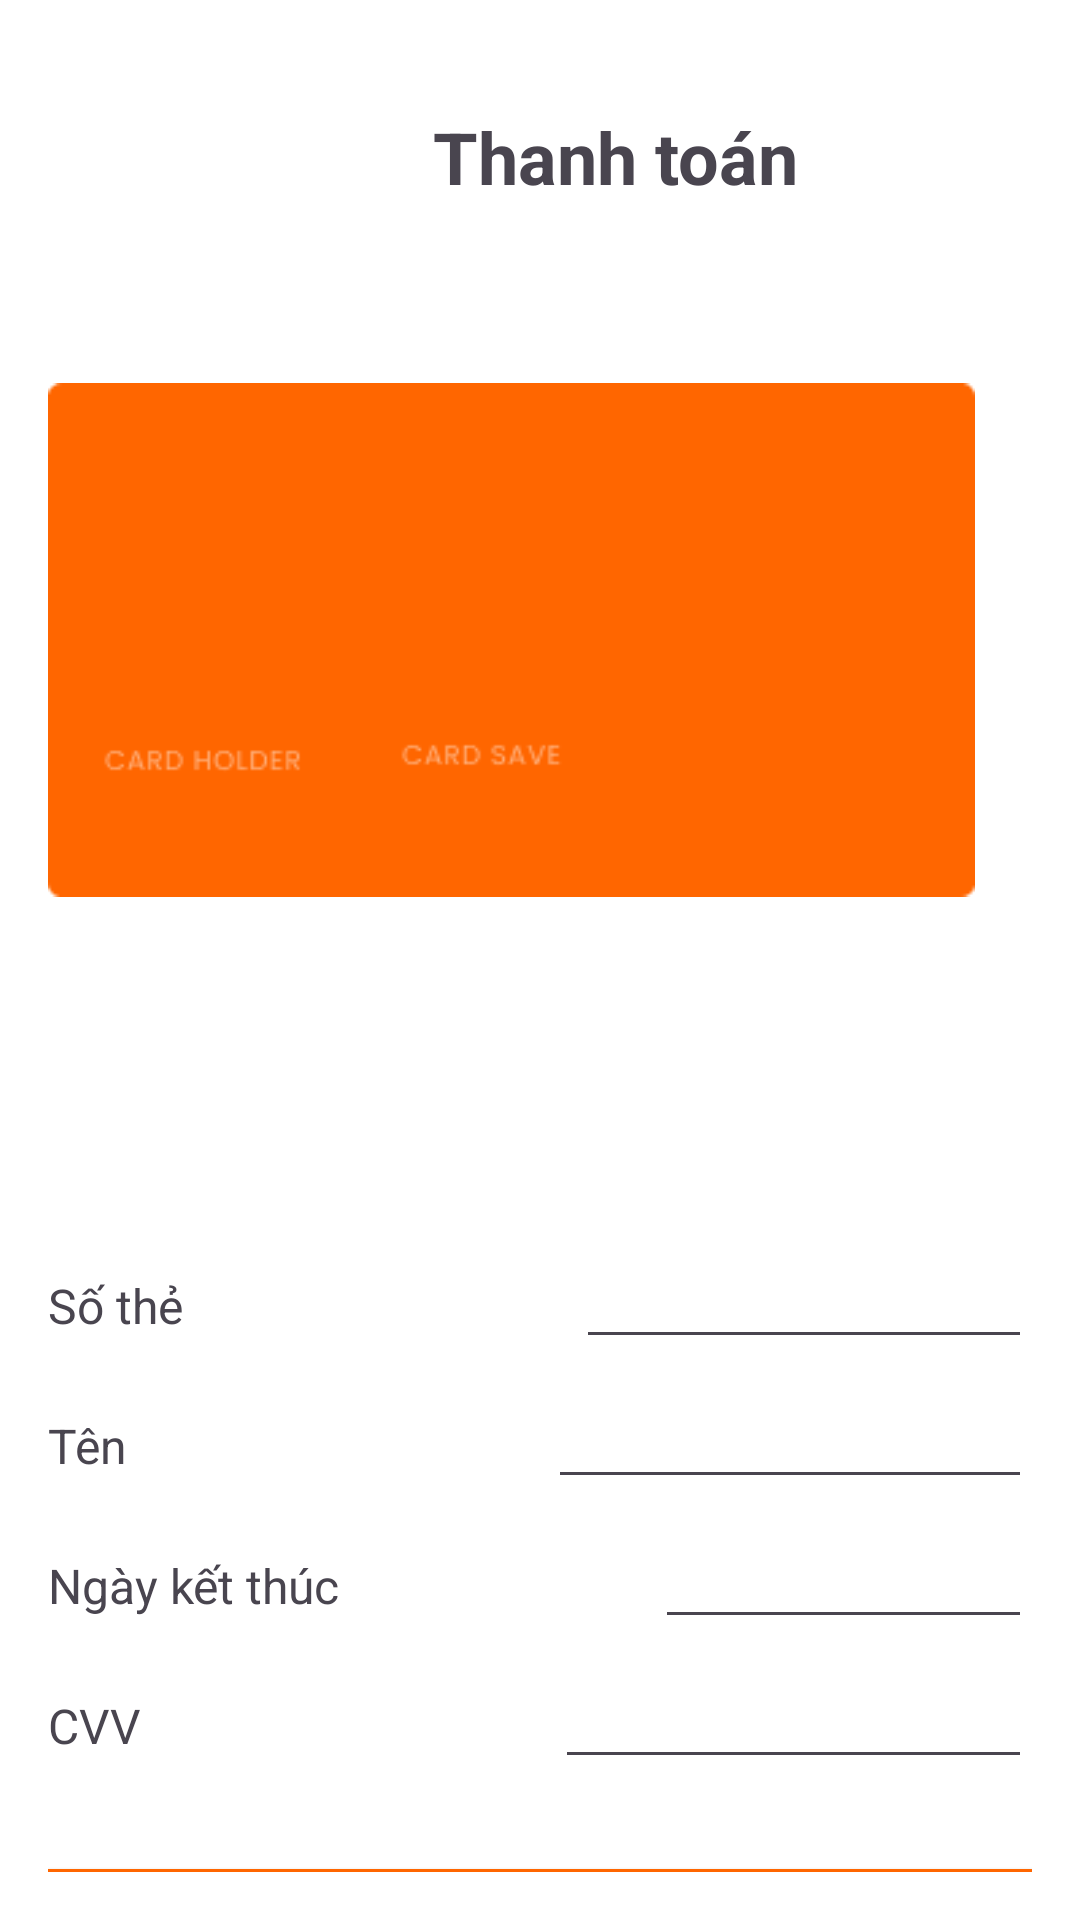

The Android layout XML behind this screen, and the referenced resources:
<!-- AndroidManifest.xml: application theme Theme.Challenges -->
<!-- res/layout/fragment_payment_card.xml -->
<?xml version="1.0" encoding="utf-8"?>
<LinearLayout xmlns:android="http://schemas.android.com/apk/res/android"
    android:layout_width="match_parent"
    android:layout_height="match_parent"
    xmlns:tools="http://schemas.android.com/tools"
    android:orientation="vertical"
    android:padding="16dp"
    tools:context=".fragment.PaymentCard"
    android:background="@color/white">

    <TextView
        android:layout_marginTop="20dp"
        android:id="@+id/txtTitle"
        android:layout_width="378dp"
        android:layout_height="wrap_content"
        android:layout_centerHorizontal="true"
        android:text="Thanh toán"
        android:textSize="24sp"
        android:textStyle="bold"
        android:gravity="center"/>


    <LinearLayout
        android:layout_width="match_parent"
        android:layout_height="wrap_content"
        android:orientation="vertical"
        >

        <LinearLayout
            android:layout_width="match_parent"
            android:layout_height="338dp"
            android:orientation="horizontal">

            <RelativeLayout
                android:layout_width="match_parent"
                android:layout_height="281dp"
                android:layout_marginTop="30dp"
                android:orientation="horizontal">

                <ImageView
                    android:id="@+id/cardImage"
                    android:layout_width="wrap_content"
                    android:layout_height="wrap_content"
                    android:layout_alignParentEnd="true"
                    android:layout_marginTop="20dp"
                    android:layout_marginEnd="19dp"
                    android:src="@drawable/card" />

                <ImageView
                    android:id="@+id/checkCard"
                    android:layout_width="40dp"
                    android:layout_height="31dp"
                    android:layout_above="@+id/textCvv"
                    android:layout_alignEnd="@+id/cardImage"
                    android:layout_marginEnd="273dp"
                    android:layout_marginBottom="103dp" />

                <TextView
                    android:id="@+id/textCard"
                    android:layout_width="match_parent"
                    android:layout_height="20dp"
                    android:layout_alignStart="@+id/cardImage"
                    android:layout_alignEnd="@+id/cardImage"
                    android:layout_alignParentTop="true"
                    android:layout_alignParentBottom="true"
                    android:layout_marginStart="30dp"
                    android:layout_marginTop="70dp"
                    android:layout_marginEnd="-6dp"
                    android:layout_marginBottom="-46dp"
                    android:text=""
                    android:textColor="@color/white"
                    android:textSize="30sp" />
                <TextView
                    android:id="@+id/nameCard"
                    android:layout_width="match_parent"
                    android:layout_height="20dp"
                    android:layout_alignStart="@+id/cardImage"
                    android:layout_alignEnd="@+id/cardImage"
                    android:layout_alignParentTop="true"
                    android:layout_alignParentBottom="true"
                    android:layout_marginStart="30dp"
                    android:layout_marginTop="110dp"
                    android:layout_marginEnd="-6dp"
                    android:layout_marginBottom="-46dp"
                    android:text=""
                    android:textColor="@color/white"
                    android:textSize="20sp" />

                <TextView
                    android:id="@+id/textDate"
                    android:layout_width="wrap_content"
                    android:layout_height="wrap_content"
                    android:layout_alignBottom="@id/cardImage"
                    android:layout_marginStart="-330dp"
                    android:layout_marginBottom="19dp"
                    android:layout_toEndOf="@id/cardImage"
                    android:text=""
                    android:textSize="16sp"
                    android:textColor="@color/white"/>

                <TextView
                    android:id="@+id/textCvv"
                    android:layout_width="wrap_content"
                    android:layout_height="wrap_content"
                    android:layout_alignEnd="@+id/cardImage"
                    android:layout_alignBottom="@id/cardImage"
                    android:layout_marginEnd="170dp"
                    android:layout_marginBottom="19dp"
                    android:text=""
                    android:textSize="16sp"
                    android:textColor="@color/white"/>
            </RelativeLayout>

        </LinearLayout>

        <LinearLayout
            android:layout_width="match_parent"
            android:layout_height="wrap_content"
            android:orientation="horizontal"
            android:layout_marginTop="8dp">

            <TextView
                android:layout_width="wrap_content"
                android:layout_height="wrap_content"
                android:text="Số thẻ"
                android:textSize="16sp"
                android:layout_weight="1"/>

            <EditText
                android:id="@+id/edtThe"
                android:layout_width="wrap_content"
                android:layout_height="wrap_content"
                android:text=""
                android:textSize="16sp"
                android:layout_weight="1"/>
        </LinearLayout>
        <LinearLayout
            android:layout_width="match_parent"
            android:layout_height="wrap_content"
            android:orientation="horizontal"
            android:layout_marginTop="8dp">

            <TextView
                android:layout_width="wrap_content"
                android:layout_height="wrap_content"
                android:text="Tên"
                android:textSize="16sp"
                android:layout_weight="1"/>

            <EditText
                android:id="@+id/edtName"
                android:layout_width="wrap_content"
                android:layout_height="wrap_content"
                android:text=""
                android:textSize="16sp"
                android:layout_weight="1"/>
        </LinearLayout>
        <LinearLayout
            android:layout_width="match_parent"
            android:layout_height="wrap_content"
            android:orientation="horizontal"
            android:layout_marginTop="8dp">

            <TextView
                android:layout_width="wrap_content"
                android:layout_height="wrap_content"
                android:text="Ngày kết thúc"
                android:textSize="16sp"
                android:layout_weight="1"/>

            <EditText
                android:id="@+id/edtDate"
                android:layout_width="wrap_content"
                android:layout_height="wrap_content"
                android:text=""
                android:textSize="16sp"
                android:layout_weight="1"/>
        </LinearLayout>

        <LinearLayout
            android:layout_width="match_parent"
            android:layout_height="wrap_content"
            android:orientation="horizontal"
            android:layout_marginTop="8dp">

            <TextView
                android:layout_width="wrap_content"
                android:layout_height="wrap_content"
                android:text="CVV"
                android:textSize="16sp"
                android:layout_weight="1"/>

            <EditText
                android:id="@+id/edtCvv"
                android:layout_width="wrap_content"
                android:layout_height="wrap_content"
                android:text=""
                android:textSize="16sp"
                android:layout_weight="1"/>
        </LinearLayout>
    </LinearLayout>

    <androidx.appcompat.widget.AppCompatButton
        android:id="@+id/btnThanhtoan"
        android:layout_width="match_parent"
        android:layout_height="wrap_content"
        android:text="Thanh toán"
        android:layout_marginTop="30dp"
        android:background="@color/cam123"
        android:textColor="@color/white"/>


</LinearLayout>
<!-- resources referenced by this layout -->
<resources>
  <color name="cam123">#FF6600</color>
  <color name="white">#FFFFFFFF</color>
  <!-- drawable card: png bitmap (drawable, 2001 bytes) -->
  <style name="Theme.Challenges" parent="Base.Theme.Challenges" />
  <style name="Base.Theme.Challenges" parent="Theme.Material3.DayNight.NoActionBar">
          
          <item name="colorPrimary">@color/lavender</item>
          <item name="colorPrimaryVariant">@color/lavender</item>
          <item name="colorOnPrimary">@color/white</item>
          
          <item name="colorSecondary">@color/teal_200</item>
          <item name="colorSecondaryVariant">@color/teal_700</item>
          <item name="colorOnSecondary">@color/black</item>
          
          <item name="android:statusBarColor">?attr/colorPrimaryVariant</item>
          
          
      </style>
  <color name="lavender">#8692f7</color>
  <color name="teal_200">#FF03DAC5</color>
  <color name="teal_700">#FF018786</color>
  <color name="black">#FF000000</color>
</resources>
